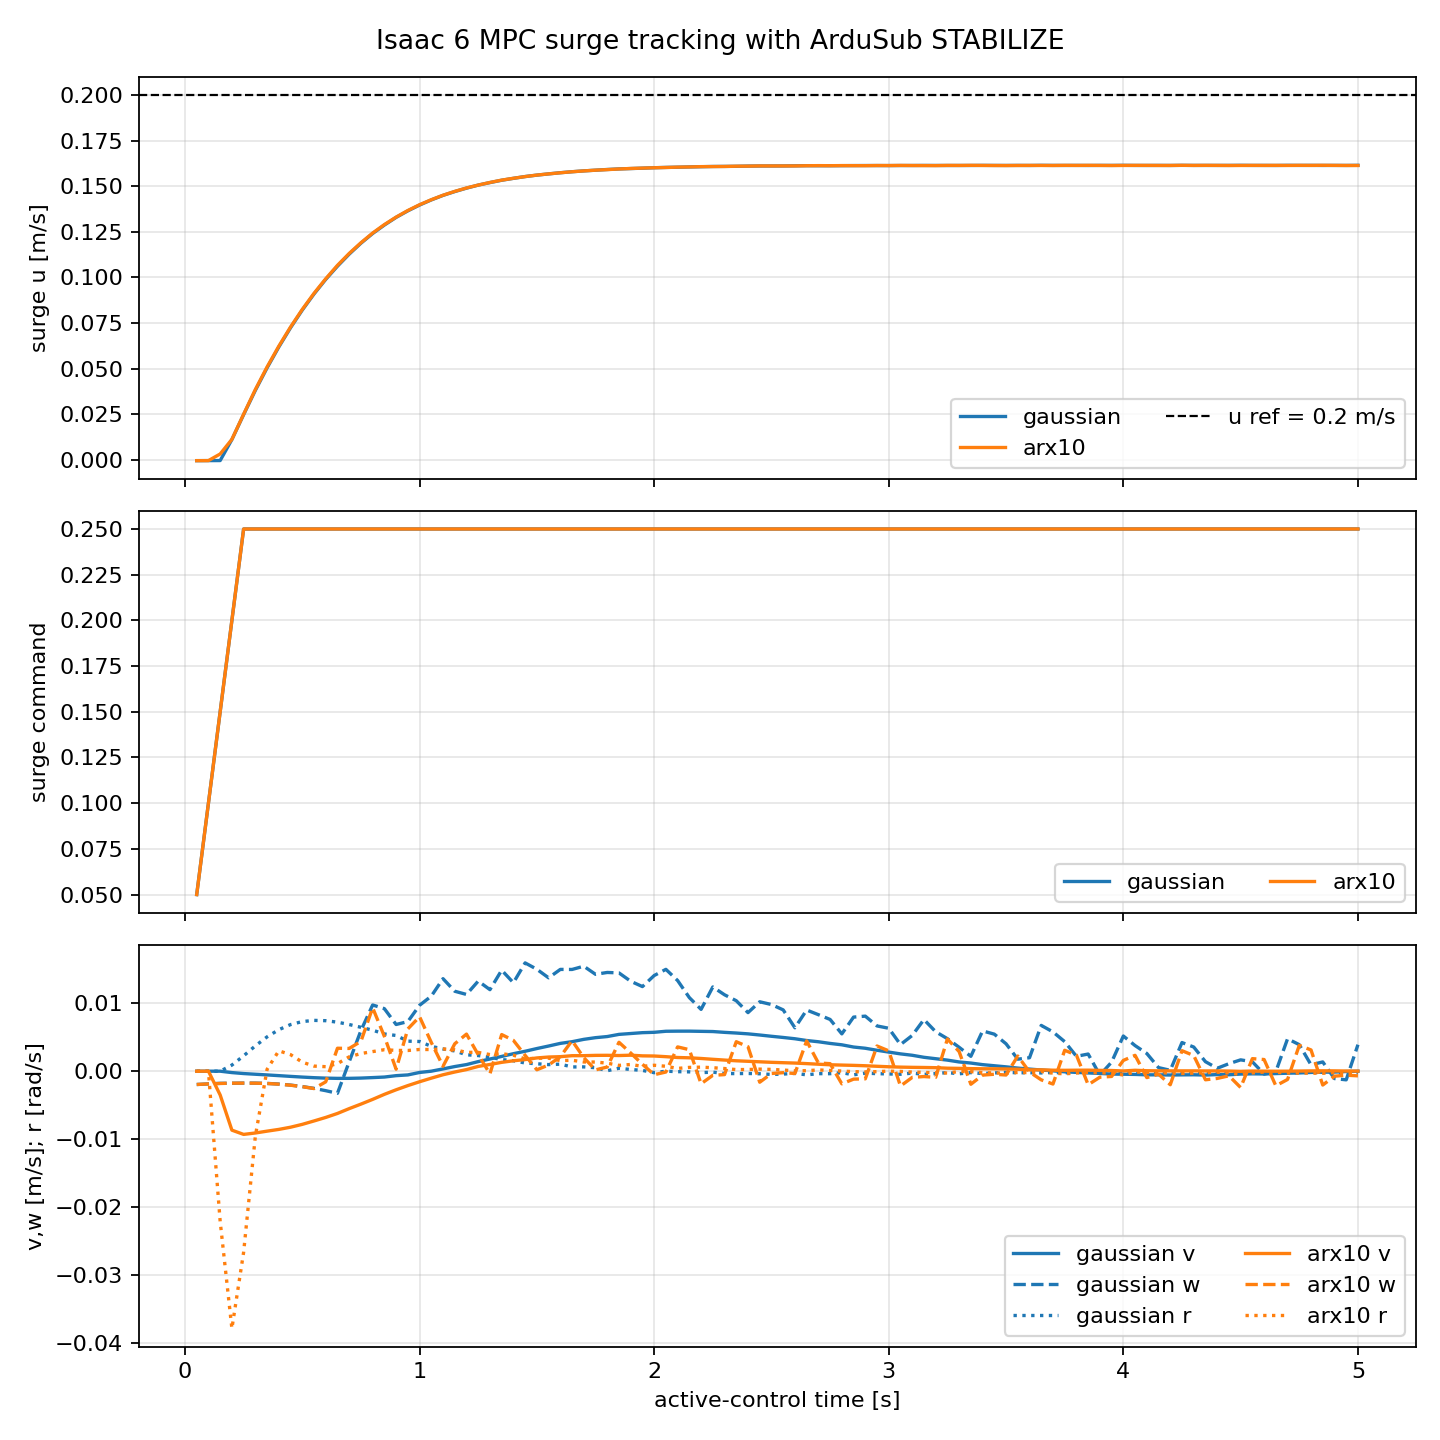

The file beside this chart, header and first rows:
model, u_rmse_mps, u_mae_mps, u_final_mps, u_last1s_mean_mps, u_last1s_std_mps, u_peak_mps, u_overshoot_mps, rise_time_90_s, surge_cmd_rms, surge_cmd_peak, max_abs_v_mps, max_abs_w_mps, max_abs_r_radps, max_abs_roll_deg, max_abs_pitch_deg, forward_distance_m, finite
gaussian, 0.06959, 0.05699, 0.1615, 0.1614, 2.3503849345717566e-05, 0.1615, 0.0, nan, 0.2465, 0.25, 0.005904, 0.01596, 0.00749, 0.04305, 4.69, 0.7077, 1.0
arx10, 0.0694, 0.0569, 0.1614, 0.1614, 3.000554958858154e-05, 0.1615, 0.0, nan, 0.2465, 0.25, 0.009318, 0.009353, 0.03793, 0.1734, 4.654, 0.7103, 1.0
